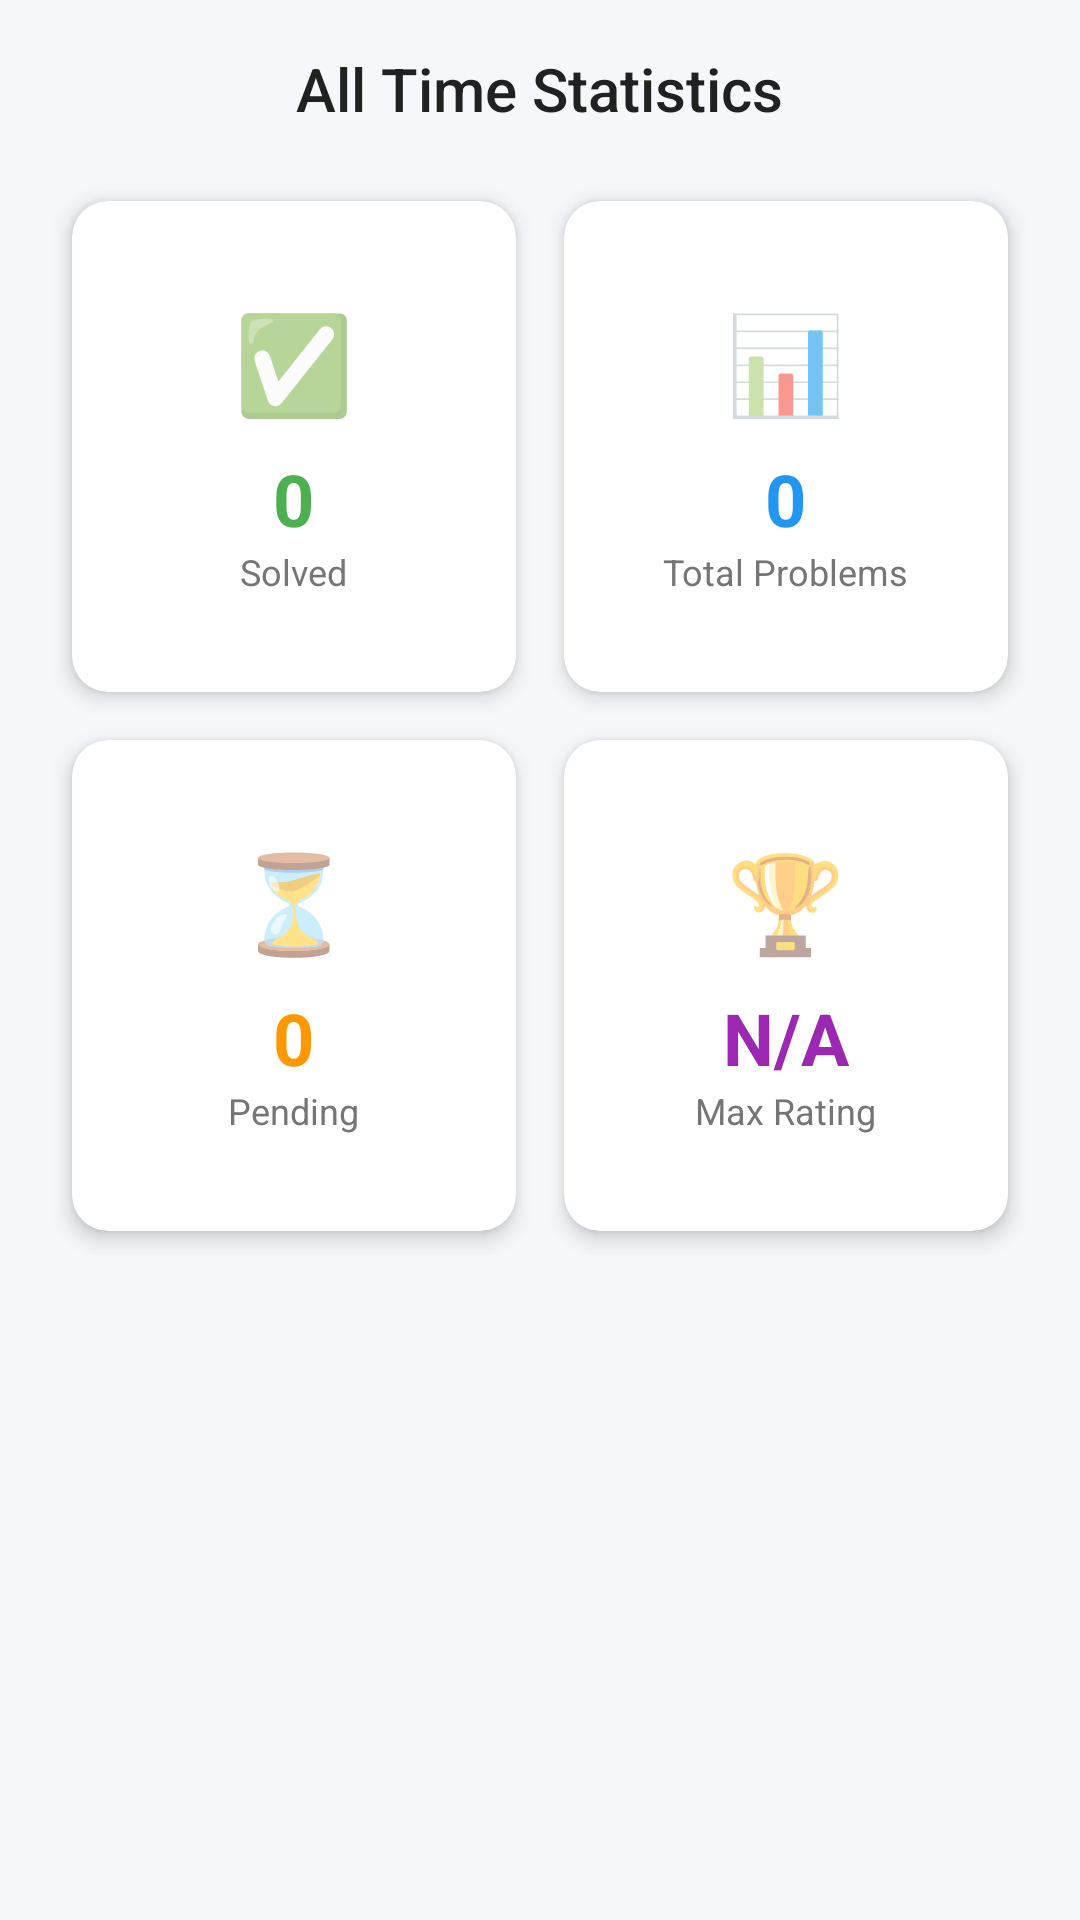

Here is an Android app screen rendered from its layout file. Give the layout XML and the strings, colors and styles it references.
<!-- AndroidManifest.xml: application theme AppTheme -->
<!-- res/layout/stats_all_time.xml -->
<?xml version="1.0" encoding="utf-8"?>
<LinearLayout xmlns:android="http://schemas.android.com/apk/res/android"
    xmlns:app="http://schemas.android.com/apk/res-auto"
    android:layout_width="match_parent"
    android:layout_height="wrap_content"
    android:orientation="vertical"
    android:padding="16dp">

    <TextView
        android:layout_width="wrap_content"
        android:layout_height="wrap_content"
        android:text="All Time Statistics"
        style="@style/TitleMedium"
        android:layout_gravity="center_horizontal"
        android:layout_marginBottom="16dp"/>

    <GridLayout
        android:layout_width="match_parent"
        android:layout_height="wrap_content"
        android:columnCount="2"
        android:rowCount="2"
        android:alignmentMode="alignMargins"
        android:columnOrderPreserved="false">

        
        <androidx.cardview.widget.CardView
            style="@style/CardStyle"
            android:layout_width="0dp"
            android:layout_height="wrap_content"
            android:layout_columnWeight="1"
            android:layout_margin="8dp">

            <LinearLayout
                android:layout_width="match_parent"
                android:layout_height="wrap_content"
                android:orientation="vertical"
                android:padding="16dp"
                android:gravity="center">

                <TextView
                    android:layout_width="wrap_content"
                    android:layout_height="wrap_content"
                    android:text="✅"
                    android:textSize="32sp"
                    android:layout_marginBottom="8dp"/>

                <TextView
                    android:id="@+id/allTimeSolvedValue"
                    android:layout_width="wrap_content"
                    android:layout_height="wrap_content"
                    android:text="0"
                    android:textSize="24sp"
                    android:textStyle="bold"
                    android:textColor="@color/statGreen"/>

                <TextView
                    android:layout_width="wrap_content"
                    android:layout_height="wrap_content"
                    android:text="Solved"
                    android:textSize="12sp"
                    style="@style/BodySmall"/>

            </LinearLayout>

        </androidx.cardview.widget.CardView>

        
        <androidx.cardview.widget.CardView
            style="@style/CardStyle"
            android:layout_width="0dp"
            android:layout_height="wrap_content"
            android:layout_columnWeight="1"
            android:layout_margin="8dp">

            <LinearLayout
                android:layout_width="match_parent"
                android:layout_height="wrap_content"
                android:orientation="vertical"
                android:padding="16dp"
                android:gravity="center">

                <TextView
                    android:layout_width="wrap_content"
                    android:layout_height="wrap_content"
                    android:text="📊"
                    android:textSize="32sp"
                    android:layout_marginBottom="8dp"/>

                <TextView
                    android:id="@+id/allTimeTotalValue"
                    android:layout_width="wrap_content"
                    android:layout_height="wrap_content"
                    android:text="0"
                    android:textSize="24sp"
                    android:textStyle="bold"
                    android:textColor="@color/statBlue"/>

                <TextView
                    android:layout_width="wrap_content"
                    android:layout_height="wrap_content"
                    android:text="Total Problems"
                    android:textSize="12sp"
                    style="@style/BodySmall"/>

            </LinearLayout>

        </androidx.cardview.widget.CardView>

        
        <androidx.cardview.widget.CardView
            style="@style/CardStyle"
            android:layout_width="0dp"
            android:layout_height="wrap_content"
            android:layout_columnWeight="1"
            android:layout_margin="8dp">

            <LinearLayout
                android:layout_width="match_parent"
                android:layout_height="wrap_content"
                android:orientation="vertical"
                android:padding="16dp"
                android:gravity="center">

                <TextView
                    android:layout_width="wrap_content"
                    android:layout_height="wrap_content"
                    android:text="⏳"
                    android:textSize="32sp"
                    android:layout_marginBottom="8dp"/>

                <TextView
                    android:id="@+id/allTimePendingValue"
                    android:layout_width="wrap_content"
                    android:layout_height="wrap_content"
                    android:text="0"
                    android:textSize="24sp"
                    android:textStyle="bold"
                    android:textColor="@color/statOrange"/>

                <TextView
                    android:layout_width="wrap_content"
                    android:layout_height="wrap_content"
                    android:text="Pending"
                    android:textSize="12sp"
                    style="@style/BodySmall"/>

            </LinearLayout>

        </androidx.cardview.widget.CardView>

        
        <androidx.cardview.widget.CardView
            style="@style/CardStyle"
            android:layout_width="0dp"
            android:layout_height="wrap_content"
            android:layout_columnWeight="1"
            android:layout_margin="8dp">

            <LinearLayout
                android:layout_width="match_parent"
                android:layout_height="wrap_content"
                android:orientation="vertical"
                android:padding="16dp"
                android:gravity="center">

                <TextView
                    android:layout_width="wrap_content"
                    android:layout_height="wrap_content"
                    android:text="🏆"
                    android:textSize="32sp"
                    android:layout_marginBottom="8dp"/>

                <TextView
                    android:id="@+id/maxCfRatingValue"
                    android:layout_width="wrap_content"
                    android:layout_height="wrap_content"
                    android:text="N/A"
                    android:textSize="24sp"
                    android:textStyle="bold"
                    android:textColor="@color/statPurple"/>

                <TextView
                    android:layout_width="wrap_content"
                    android:layout_height="wrap_content"
                    android:text="Max Rating"
                    android:textSize="12sp"
                    style="@style/BodySmall"/>

            </LinearLayout>

        </androidx.cardview.widget.CardView>

    </GridLayout>

</LinearLayout>
<!-- resources referenced by this layout -->
<resources>
  <color name="statBlue">#2196F3</color>
  <color name="statGreen">#4CAF50</color>
  <color name="statOrange">#FF9800</color>
  <color name="statPurple">#9C27B0</color>
  <style name="BodySmall">
          <item name="android:textSize">12sp</item>
          <item name="android:textColor">@color/textSecondary</item>
      </style>
  <style name="CardStyle">
          <item name="cardCornerRadius">12dp</item>
          <item name="cardElevation">4dp</item>
          <item name="cardBackgroundColor">@color/cardBackground</item>
          <item name="contentPadding">16dp</item>
      </style>
  <style name="TitleMedium">
          <item name="android:textSize">20sp</item>
          <item name="android:textColor">@color/textPrimary</item>
          <item name="android:fontFamily">sans-serif-medium</item>
      </style>
  <style name="AppTheme" parent="Theme.MaterialComponents.Light.NoActionBar">
          <item name="colorPrimary">@color/colorPrimary</item>
          <item name="colorPrimaryDark">@color/colorPrimaryDark</item>
          <item name="colorAccent">@color/colorAccent</item>
          <item name="android:windowBackground">@color/backgroundColor</item>
          <item name="android:textColorPrimary">@color/textPrimary</item>
          <item name="android:textColorSecondary">@color/textSecondary</item>
      </style>
  <color name="textSecondary">#757575</color>
  <color name="cardBackground">#FFFFFF</color>
  <color name="textPrimary">#212121</color>
  <color name="colorPrimary">#2196F3</color>
  <color name="colorPrimaryDark">#1976D2</color>
  <color name="colorAccent">#FF4081</color>
  <color name="backgroundColor">#F5F7FA</color>
</resources>
